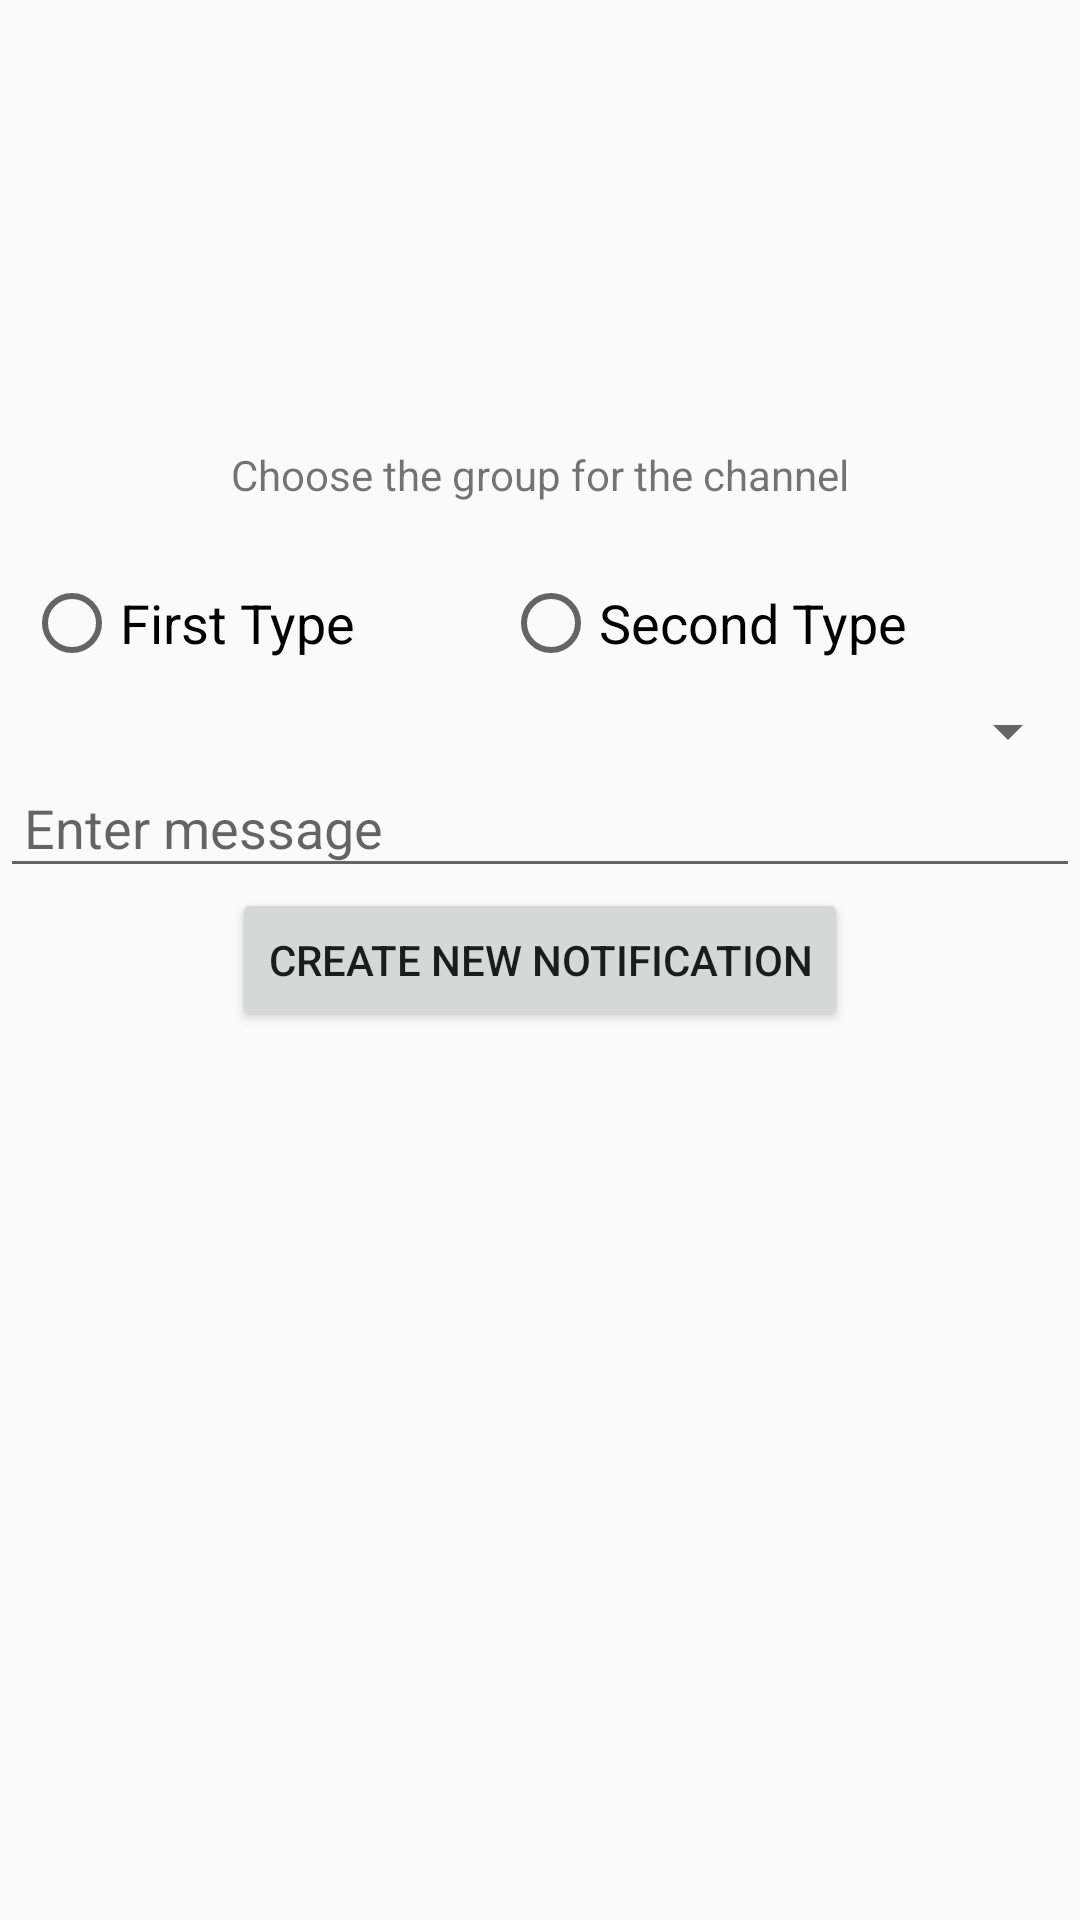

Layout XML and referenced resources for this Android screen:
<!-- AndroidManifest.xml: application theme AppTheme -->
<!-- res/layout/activity_receive_notification.xml -->
<?xml version="1.0" encoding="utf-8"?>
<android.support.constraint.ConstraintLayout
        xmlns:android="http://schemas.android.com/apk/res/android"
        xmlns:tools="http://schemas.android.com/tools"
        xmlns:app="http://schemas.android.com/apk/res-auto"
        android:layout_width="match_parent"
        android:layout_height="match_parent"
        tools:context=".Notification.NotificationChanelActivity">
    <TextView
            android:layout_width="wrap_content"
            android:layout_height="wrap_content"
            android:text="Choose the group for the channel"
            app:layout_constraintLeft_toLeftOf="parent"
            app:layout_constraintRight_toRightOf="parent"
            android:padding="16dp"
            app:layout_constraintBottom_toTopOf="@+id/radioGroup"/>

    <RadioGroup
            android:id="@+id/radioGroup"
            android:layout_width="match_parent"
            android:layout_height="wrap_content"
            android:padding="8dp"
            android:orientation="horizontal"
            android:weightSum="2"
            app:layout_constraintBottom_toTopOf="@+id/spinner"
            app:layout_constraintLeft_toLeftOf="parent"
            app:layout_constraintRight_toRightOf="parent">

        <RadioButton
                android:id="@+id/radioButton1"
                android:layout_width="wrap_content"
                android:layout_height="wrap_content"
                android:text="First Type"
                android:layout_weight="1"
                android:textSize="18sp" />

        <RadioButton
                android:id="@+id/radioButton2"
                android:layout_width="wrap_content"
                android:layout_weight="1"
                android:layout_height="wrap_content"
                android:text="Second Type"
                android:textSize="18sp" />
    </RadioGroup>


    <Spinner
            android:id="@+id/spinner"
            style="@style/Widget.AppCompat.Spinner"
            android:layout_width="match_parent"
            android:layout_height="wrap_content"
            android:padding="8dp"
            app:layout_constraintBottom_toTopOf="@+id/inContent"
            app:layout_constraintLeft_toLeftOf="parent"
            app:layout_constraintRight_toRightOf="parent" />


    <EditText
            android:id="@+id/inContent"
            android:layout_width="match_parent"
            android:layout_height="wrap_content"
            android:padding="8dp"
            android:hint="Enter message"
            app:layout_constraintBottom_toTopOf="@+id/btnNotification"
            app:layout_constraintLeft_toLeftOf="parent"
            app:layout_constraintRight_toRightOf="parent" />


    <Button
            android:id="@+id/btnNotification"
            android:layout_width="wrap_content"
            android:layout_height="wrap_content"
            android:text="Create New Notification"
            app:layout_constraintBottom_toBottomOf="parent"
            app:layout_constraintLeft_toLeftOf="parent"
            app:layout_constraintRight_toRightOf="parent"
            app:layout_constraintTop_toTopOf="parent" />

</android.support.constraint.ConstraintLayout>
<!-- resources referenced by this layout -->
<resources>
  <style name="AppTheme" parent="Theme.AppCompat.Light.DarkActionBar">
  
  
          <item name="colorPrimary">@color/colorPrimary</item>
          <item name="colorPrimaryDark">@color/colorPrimaryDark</item>
          <item name="colorAccent">@color/colorAccent</item>
  
      </style>
  <color name="colorPrimary">#008577</color>
  <color name="colorPrimaryDark">#00574B</color>
  <color name="colorAccent">#D81B60</color>
</resources>
